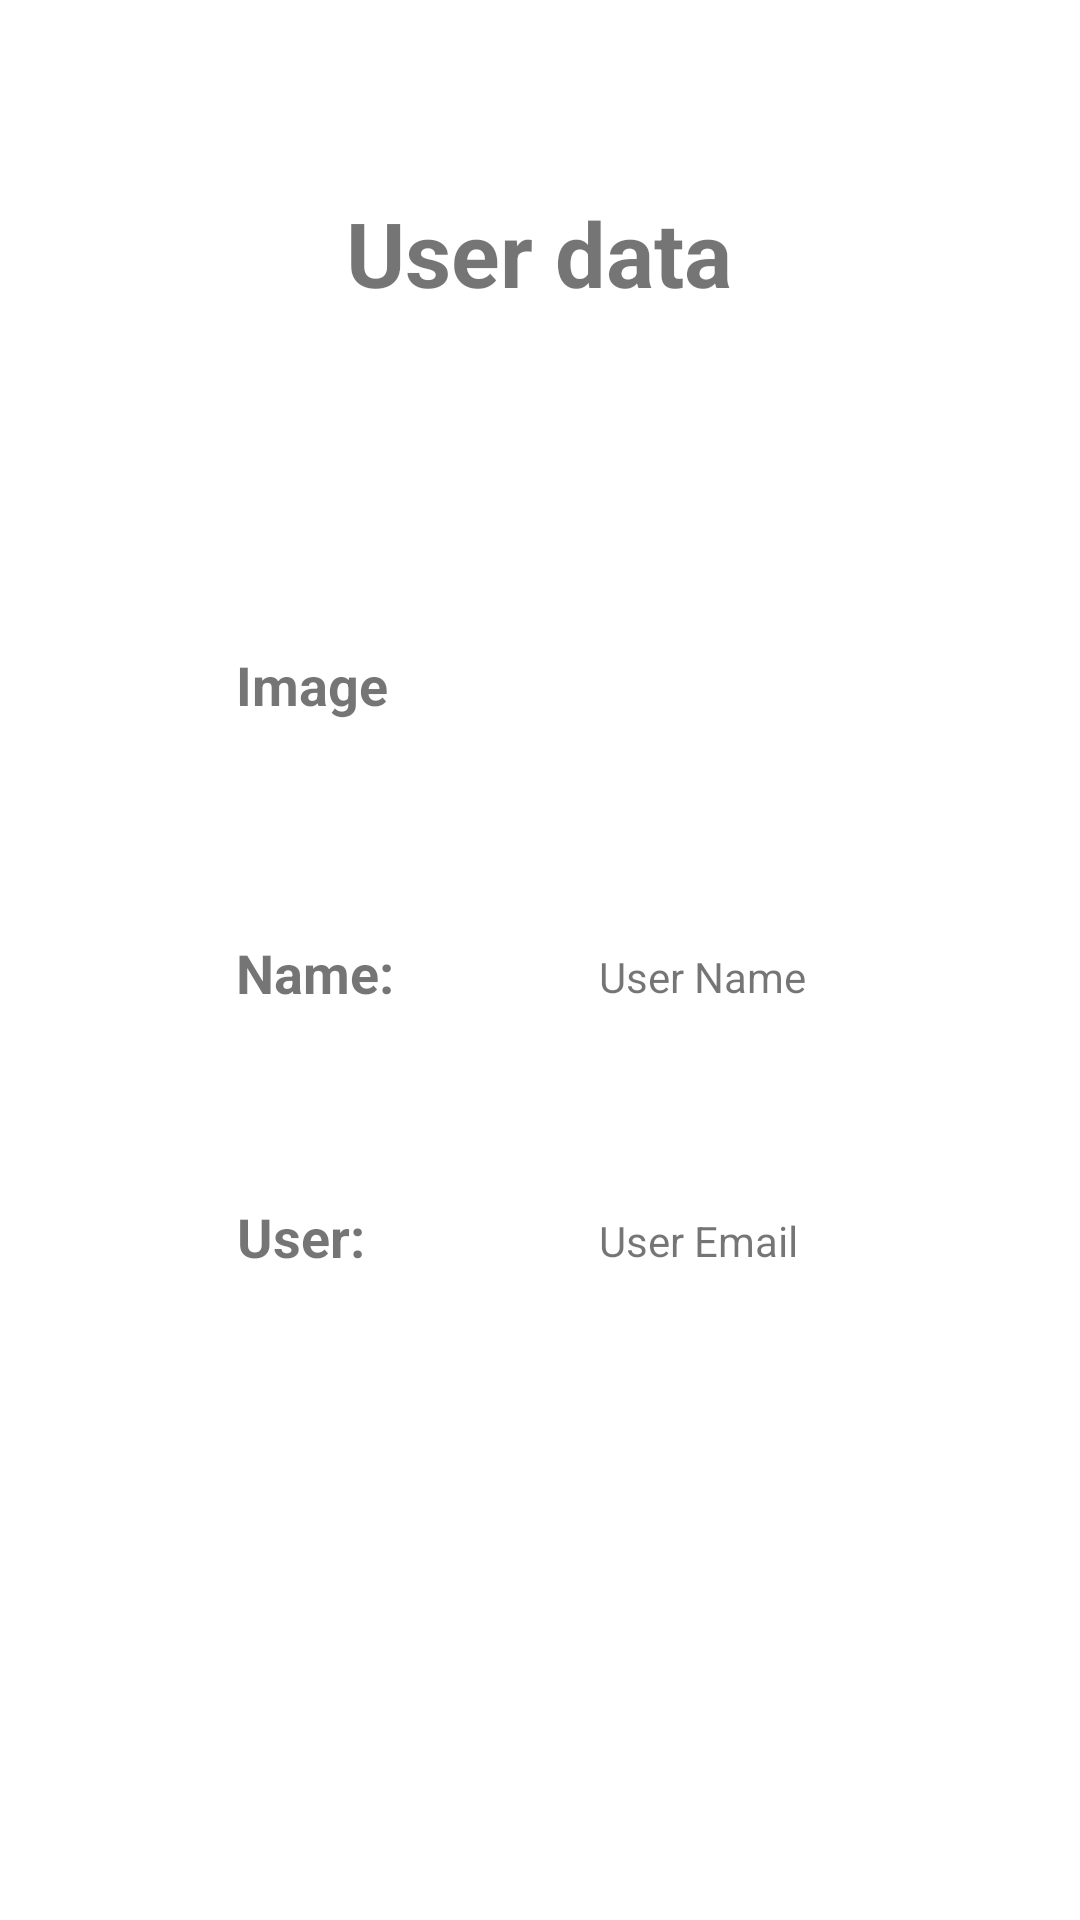

Write the Android layout XML for this screen, with the resource values it uses.
<!-- AndroidManifest.xml: application theme Theme.F1Bets -->
<!-- res/layout/fragment_user.xml -->
<?xml version="1.0" encoding="utf-8"?>
<androidx.constraintlayout.widget.ConstraintLayout xmlns:android="http://schemas.android.com/apk/res/android"
    xmlns:app="http://schemas.android.com/apk/res-auto"
    xmlns:tools="http://schemas.android.com/tools"
    android:layout_width="match_parent"
    android:layout_height="match_parent"
    tools:context=".fragments.ui.profile.UserFragment">

    <TextView
        android:id="@+id/title"
        android:layout_width="wrap_content"
        android:layout_height="wrap_content"
        android:layout_marginStart="87dp"
        android:layout_marginTop="64dp"
        android:layout_marginEnd="88dp"
        android:text="@string/txtUserDataTitle"
        android:textSize="30dp"
        android:textStyle="bold"
        app:layout_constraintEnd_toEndOf="parent"
        app:layout_constraintStart_toStartOf="parent"
        app:layout_constraintTop_toTopOf="parent" />


    <TextView
        android:id="@+id/titleImg"
        android:layout_width="wrap_content"
        android:layout_height="wrap_content"
        android:layout_centerInParent="true"
        android:layout_marginTop="216dp"
        android:text="@string/txtTitleImg"
        android:textSize="18sp"
        android:textStyle="bold"
        app:layout_constraintEnd_toEndOf="parent"
        app:layout_constraintHorizontal_bias="0.254"
        app:layout_constraintStart_toStartOf="parent"
        app:layout_constraintTop_toTopOf="parent" />


    <com.google.android.material.imageview.ShapeableImageView
        android:id="@+id/imageViewUser"
        android:layout_width="68dp"
        android:layout_height="75dp"
        android:layout_marginTop="192dp"
        android:src="@drawable/ic_person"
        app:layout_constraintEnd_toEndOf="parent"
        app:layout_constraintHorizontal_bias="0.682"
        app:layout_constraintStart_toStartOf="parent"
        app:layout_constraintTop_toTopOf="parent" />

    <TextView
        android:id="@+id/currentUserName"
        android:layout_width="wrap_content"
        android:layout_height="wrap_content"
        android:layout_centerInParent="true"
        android:layout_marginTop="312dp"
        android:text="@string/txtTitleName"
        android:textSize="18sp"
        android:textStyle="bold"
        app:layout_constraintEnd_toEndOf="parent"
        app:layout_constraintHorizontal_bias="0.256"
        app:layout_constraintStart_toStartOf="parent"
        app:layout_constraintTop_toTopOf="parent" />

    <TextView
        android:id="@+id/textViewUserName"
        android:layout_width="wrap_content"
        android:layout_height="wrap_content"
        android:layout_marginTop="316dp"
        android:text="@string/txtPlaceholderNameUser"
        app:layout_constraintEnd_toEndOf="parent"
        app:layout_constraintHorizontal_bias="0.686"
        app:layout_constraintStart_toStartOf="parent"
        app:layout_constraintTop_toTopOf="parent" />

    <TextView
        android:id="@+id/currentUser"
        android:layout_width="wrap_content"
        android:layout_height="wrap_content"
        android:layout_centerInParent="true"
        android:layout_marginTop="400dp"
        android:text="@string/txtTittleEmailUser"
        android:textSize="18sp"
        android:textStyle="bold"
        app:layout_constraintEnd_toEndOf="parent"
        app:layout_constraintHorizontal_bias="0.249"
        app:layout_constraintStart_toStartOf="parent"
        app:layout_constraintTop_toTopOf="parent" />

    <TextView
        android:id="@+id/textViewUserEmail"
        android:layout_width="wrap_content"
        android:layout_height="wrap_content"
        android:layout_marginTop="404dp"
        android:text="@string/txtPlaceholderEmailUser"
        app:layout_constraintEnd_toEndOf="parent"
        app:layout_constraintHorizontal_bias="0.68"
        app:layout_constraintStart_toStartOf="parent"
        app:layout_constraintTop_toTopOf="parent" />

    <ImageView
        android:id="@+id/imageView6"
        android:layout_width="wrap_content"
        android:layout_height="wrap_content"
        android:layout_marginStart="277dp"
        android:layout_marginTop="591dp"
        android:layout_marginEnd="26dp"
        android:layout_marginBottom="32dp"
        android:src="@mipmap/ic_launcher_foreground"
        app:layout_constraintBottom_toBottomOf="parent"
        app:layout_constraintEnd_toEndOf="parent"
        app:layout_constraintStart_toStartOf="parent"
        app:layout_constraintTop_toTopOf="parent" />


</androidx.constraintlayout.widget.ConstraintLayout>
<!-- resources referenced by this layout -->
<resources>
  <string name="txtPlaceholderEmailUser">User Email</string>
  <string name="txtPlaceholderNameUser">User Name</string>
  <string name="txtTitleImg">Image</string>
  <string name="txtTitleName">Name:</string>
  <string name="txtTittleEmailUser">User:</string>
  <string name="txtUserDataTitle">User data</string>
  <style name="Theme.F1Bets" parent="Theme.MaterialComponents.Light.DarkActionBar">
          
          <item name="colorPrimary">@color/f1Red</item>
          <item name="colorPrimaryVariant">@color/f1Black</item>
          <item name="colorOnPrimary">@color/white</item>
          
          <item name="colorSecondary">@color/teal_200</item>
          <item name="colorSecondaryVariant">@color/teal_700</item>
          <item name="colorOnSecondary">@color/black</item>
          
          <item name="android:statusBarColor">?attr/colorPrimaryVariant</item>
          
      </style>
  <color name="f1Red">#A3032B</color>
  <color name="f1Black">#171519</color>
  <color name="white">#FFFFFFFF</color>
  <color name="teal_200">#FF03DAC5</color>
  <color name="teal_700">#FF018786</color>
  <color name="black">#FF000000</color>
</resources>
